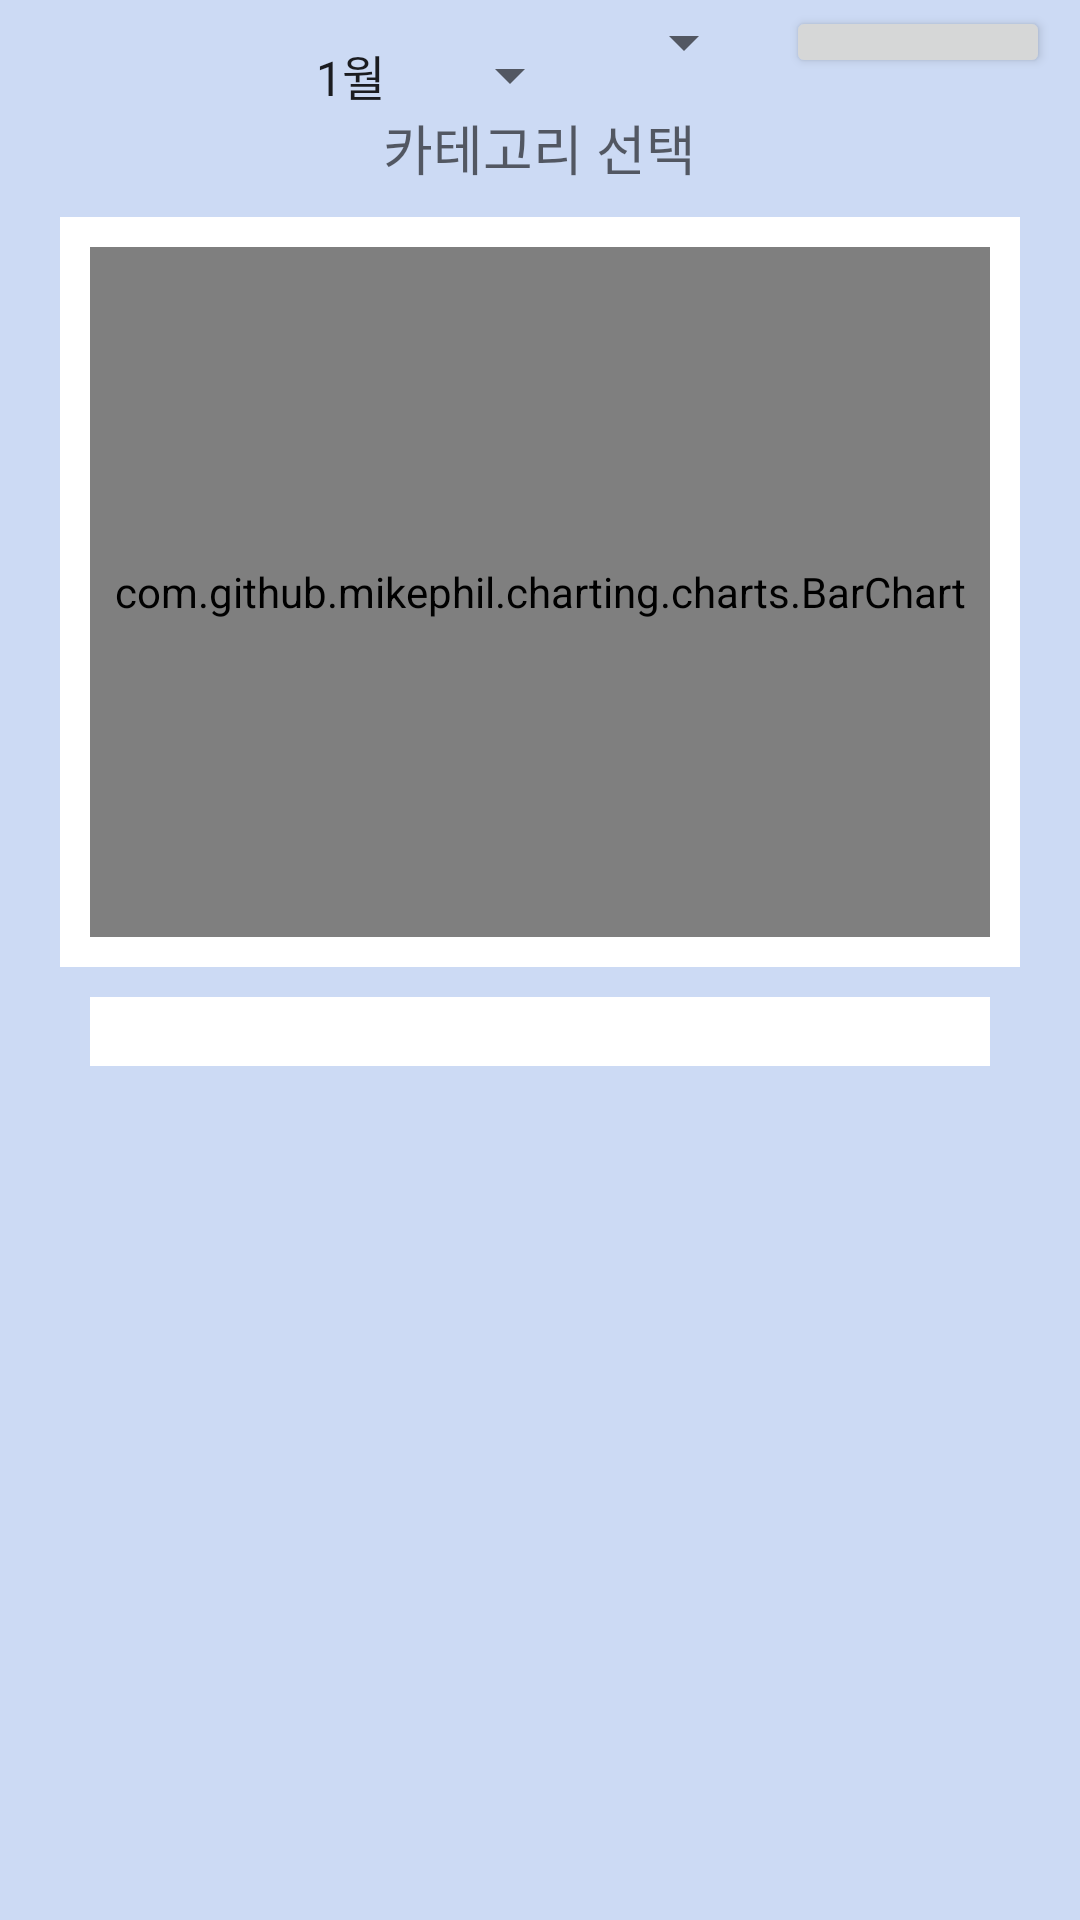

Write the Android layout XML for this screen, with the resource values it uses.
<!-- AndroidManifest.xml: fallback theme Theme.MaterialComponents.DayNight.NoActionBar -->
<!-- res/layout/fragment_bar_chart.xml -->
<?xml version="1.0" encoding="utf-8"?>
<LinearLayout xmlns:android="http://schemas.android.com/apk/res/android"
    android:orientation="vertical" android:layout_width="match_parent"
    android:layout_height="match_parent"
    android:layout_centerVertical="true"
    android:background="#CCDAF4"
    >
    <LinearLayout
        android:layout_width="wrap_content"
        android:layout_height="wrap_content"
        android:orientation="horizontal"
        android:layout_gravity="right">
        <Spinner
            android:layout_width="wrap_content"
            android:layout_height="wrap_content"

            android:layout_marginTop="2dp"
            android:layout_marginRight="10dp"
            android:layout_marginBottom="10dp"
            android:id="@+id/spinner_months"
            android:entries="@array/months"/>
        <Spinner
            android:layout_width="wrap_content"
            android:layout_height="wrap_content"
            android:layout_marginTop="2dp"
            android:layout_marginRight="10dp"
            android:layout_marginBottom="10dp"
            android:id="@+id/spinner_category"/>
        <Button
            android:id="@+id/button_retrieve"
            android:layout_width="wrap_content"
            android:layout_height="match_parent"
            android:layout_marginTop="2dp"
            android:layout_marginRight="10dp"
            android:layout_marginBottom="10dp"
            android:text="@string/retrieve"/>
    </LinearLayout>
    <LinearLayout
        android:layout_width="wrap_content"
        android:layout_height="wrap_content"
        android:orientation="horizontal"
        android:layout_gravity="center">
        <TextView
            android:layout_width="wrap_content"
            android:layout_height="wrap_content"
            android:layout_marginBottom="10dp"
            android:id="@+id/graph_title_month"
            android:textAppearance="?android:attr/textAppearanceMedium"
            />
        <TextView
            android:layout_width="wrap_content"
            android:layout_height="wrap_content"
            android:layout_marginBottom="10dp"
            android:id="@+id/graph_title_category"
            android:text="카테고리 선택"
            android:textAppearance="?android:attr/textAppearanceMedium"
            />
    </LinearLayout>
    <LinearLayout
        android:layout_width="wrap_content"
        android:layout_height="wrap_content"
        android:background="@color/White"
        android:layout_gravity="center"
        android:layout_marginBottom="10dp">

        <com.github.mikephil.charting.charts.BarChart
            android:id="@+id/main_bar_chart"
            android:layout_width="300dp"
            android:layout_height="230dp"
            android:gravity="center"
            android:layout_margin="10dp"/>
    </LinearLayout>

    <LinearLayout
        android:layout_width="300dp"
        android:layout_height="wrap_content"
        android:orientation="horizontal"
        android:layout_gravity="center"
        android:background="@color/White"
        android:padding="2dp">

        <TextView
            android:layout_width="wrap_content"
            android:layout_height="wrap_content"
            android:id="@+id/graph_info"
            android:layout_gravity="center"/>
    </LinearLayout>
</LinearLayout>
<!-- resources referenced by this layout -->
<resources>
  <string-array name="months">
          <item>1월</item>
          <item>2월</item>
          <item>3월</item>
          <item>4월</item>
          <item>5월</item>
          <item>6월</item>
          <item>7월</item>
          <item>8월</item>
          <item>9월</item>
          <item>10월</item>
          <item>11월</item>
          <item>12월</item>
      </string-array>
  <color name="White">#FFFFFF</color>
  <string name="retrieve">조회</string>
</resources>
